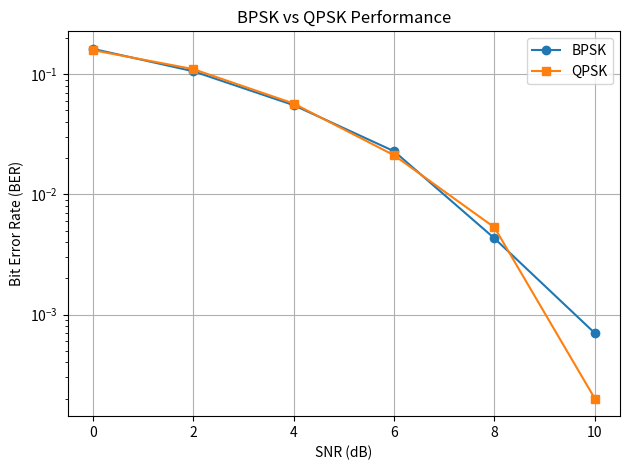
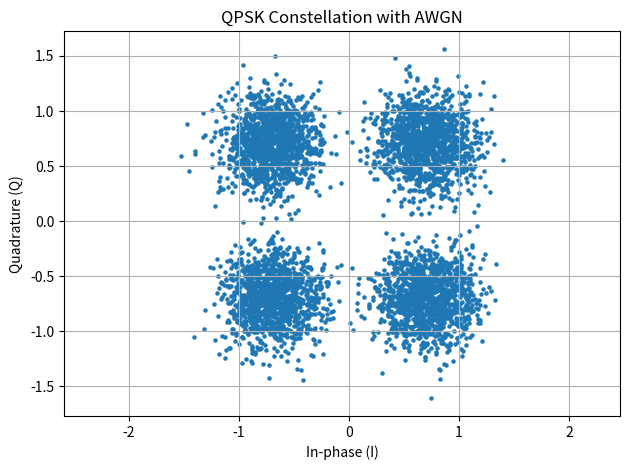
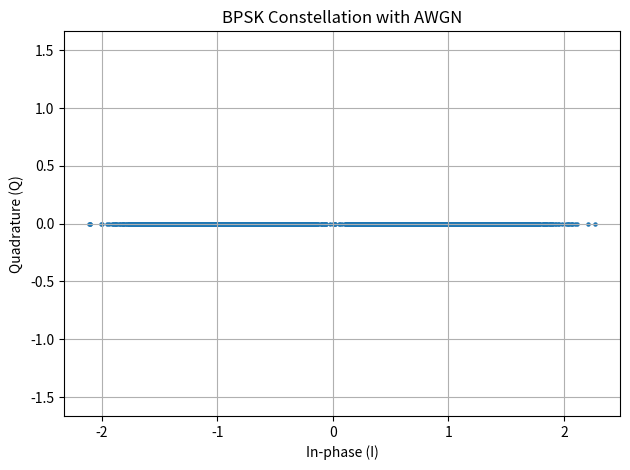
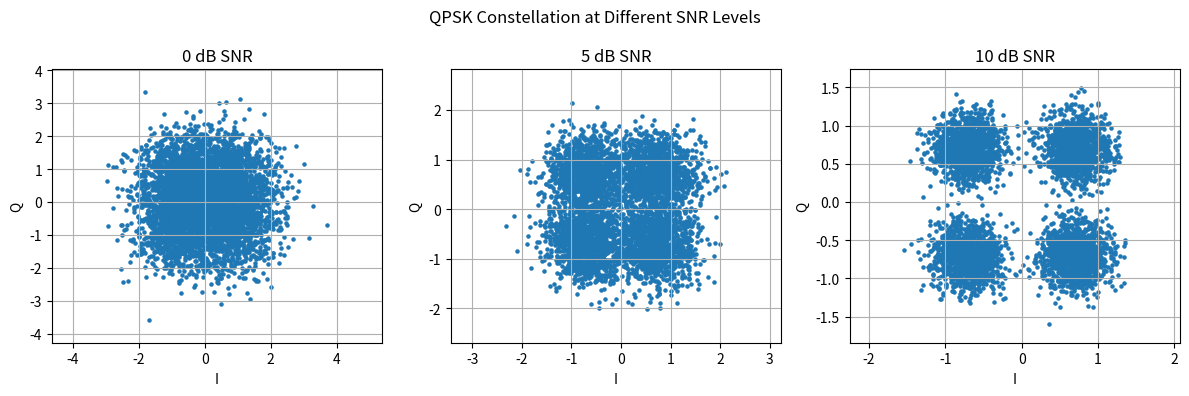
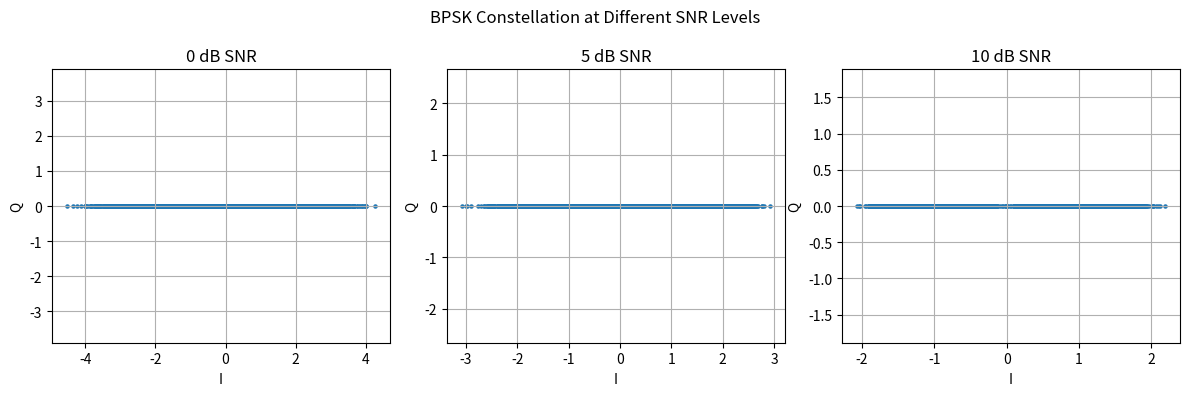
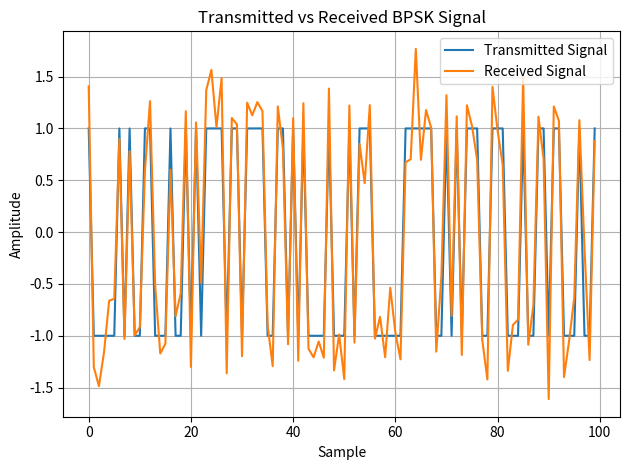
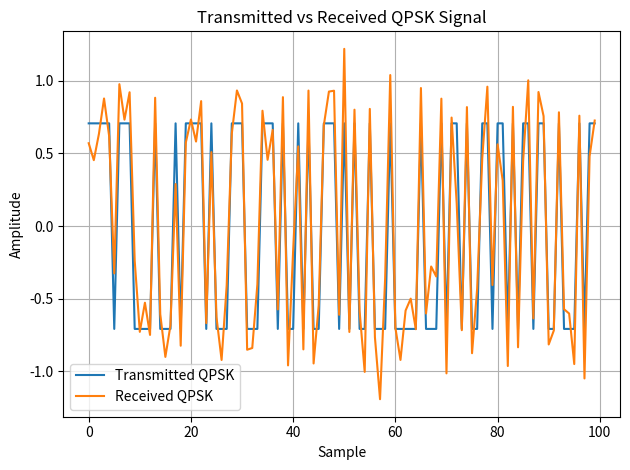

Write the Python code that produced these figures, in order.
# Digital-Communication-Signal-Analyzer

import numpy as np
import matplotlib.pyplot as plt

# Generate random bits
bits = np.random.randint(0, 2, 10000)

print("Generate bits:", bits)

# BPSK modulation
bpsk_Signal = 2 * bits - 1

print("BPSK Signal:", bpsk_Signal)

# SNR values
snr_values = [0, 2, 4, 6, 8, 10]

# BPSK BER calculation
ber_values = []

for snr_db in snr_values:

    noise_power = 1 / (10 ** (snr_db / 10))

    noise = np.sqrt(noise_power) * np.random.randn(len(bpsk_Signal))

    received_signal = bpsk_Signal + noise

    detected_bits = (received_signal > 0).astype(int)

    bit_errors = np.sum(bits != detected_bits)

    ber = bit_errors / len(bits)

    ber_values.append(ber)

    print("SNR:", snr_db, "dB | BER:", ber)


# QPSK modulation

qpsk_bits = bits[:len(bits) // 2 * 2]

bit_pairs = qpsk_bits.reshape(-1, 2)

print("First 5 bit pairs:")
print(bit_pairs[:5])

qpsk_signal = np.zeros(len(bit_pairs), dtype=complex)

for i, pair in enumerate(bit_pairs):

    if np.array_equal(pair, [0, 0]):
        qpsk_signal[i] = 1 + 1j

    elif np.array_equal(pair, [0, 1]):
        qpsk_signal[i] = -1 + 1j

    elif np.array_equal(pair, [1, 0]):
        qpsk_signal[i] = 1 - 1j

    else:
        qpsk_signal[i] = -1 - 1j

print("First 5 QPSK symbols:")
print(qpsk_signal[:5])

qpsk_signal = qpsk_signal / np.sqrt(2)


# Add AWGN noise to QPSK signal

snr_db = 5

noise_power = 1 / (10 ** (snr_db / 10))

noise = np.sqrt(noise_power / 2) * (
    np.random.randn(len(qpsk_signal))
    + 1j * np.random.randn(len(qpsk_signal))
)

received_qpsk = qpsk_signal + noise

print("First 5 received QPSK symbols:")
print(received_qpsk[:5])


# QPSK demodulation

detected_qpsk_bits = []

for symbol in received_qpsk:

    if symbol.real >= 0 and symbol.imag >= 0:
        detected_qpsk_bits.extend([0, 0])

    elif symbol.real < 0 and symbol.imag >= 0:
        detected_qpsk_bits.extend([0, 1])

    elif symbol.real >= 0 and symbol.imag < 0:
        detected_qpsk_bits.extend([1, 0])

    else:
        detected_qpsk_bits.extend([1, 1])

detected_qpsk_bits = np.array(detected_qpsk_bits)

print("First 10 detected QPSK bits:")
print(detected_qpsk_bits[:10])


# Calculate QPSK BER

qpsk_bit_errors = np.sum(qpsk_bits != detected_qpsk_bits)

qpsk_ber = qpsk_bit_errors / len(qpsk_bits)

print("QPSK bit errors:", qpsk_bit_errors)
print("QPSK BER:", qpsk_ber)


# Test QPSK at different SNR values

qpsk_ber_values = []

for snr_db in snr_values:

    noise_power = 1 / (10 ** (snr_db / 10))

    noise = np.sqrt(noise_power / 2) * (
        np.random.randn(len(qpsk_signal))
        + 1j * np.random.randn(len(qpsk_signal))
    )

    received_qpsk = qpsk_signal + noise

    detected_qpsk_bits = []

    for symbol in received_qpsk:

        if symbol.real >= 0 and symbol.imag >= 0:
            detected_qpsk_bits.extend([0, 0])

        elif symbol.real < 0 and symbol.imag >= 0:
            detected_qpsk_bits.extend([0, 1])

        elif symbol.real >= 0 and symbol.imag < 0:
            detected_qpsk_bits.extend([1, 0])

        else:
            detected_qpsk_bits.extend([1, 1])

    detected_qpsk_bits = np.array(detected_qpsk_bits)

    bit_errors = np.sum(qpsk_bits != detected_qpsk_bits)

    ber = bit_errors / len(qpsk_bits)

    qpsk_ber_values.append(ber)

    print("QPSK SNR:", snr_db, "dB | BER:", ber)


# Compare BPSK and QPSK

plt.figure()

plt.semilogy(snr_values, ber_values, marker='o', label='BPSK')
plt.semilogy(snr_values, qpsk_ber_values, marker='s', label='QPSK')

plt.xlabel("SNR (dB)")
plt.ylabel("Bit Error Rate (BER)")
plt.title("BPSK vs QPSK Performance")

plt.grid(True)
plt.legend()
plt.tight_layout()

plt.savefig("bpsk_vs_qpsk_ber.png", dpi=300, bbox_inches="tight")

plt.show()


# QPSK constellation diagram

plt.figure()

plt.scatter(received_qpsk.real, received_qpsk.imag, s=5)

plt.xlabel("In-phase (I)")
plt.ylabel("Quadrature (Q)")
plt.title("QPSK Constellation with AWGN")

plt.grid(True)
plt.axis("equal")
plt.tight_layout()

plt.savefig("qpsk_constellation.png", dpi=300, bbox_inches="tight")

plt.show()


# BPSK constellation diagram

plt.figure()

plt.scatter(received_signal, np.zeros(len(received_signal)), s=5)

plt.xlabel("In-phase (I)")
plt.ylabel("Quadrature (Q)")
plt.title("BPSK Constellation with AWGN")

plt.grid(True)
plt.axis("equal")
plt.tight_layout()

plt.savefig("bpsk_constellation.png", dpi=300, bbox_inches="tight")

plt.show()


# QPSK constellation at different SNR values

plt.figure(figsize=(12, 4))

for i, snr_db in enumerate([0, 5, 10]):

    noise_power = 1 / (10 ** (snr_db / 10))

    noise = np.sqrt(noise_power / 2) * (
        np.random.randn(len(qpsk_signal))
        + 1j * np.random.randn(len(qpsk_signal))
    )

    received = qpsk_signal + noise

    plt.subplot(1, 3, i + 1)

    plt.scatter(received.real, received.imag, s=5)

    plt.xlabel("I")
    plt.ylabel("Q")
    plt.title(f"{snr_db} dB SNR")

    plt.grid(True)
    plt.axis("equal")

plt.suptitle("QPSK Constellation at Different SNR Levels")
plt.tight_layout()

plt.savefig("qpsk_different_snr.png", dpi=300, bbox_inches="tight")

plt.show()


# BPSK constellation at different SNR values

plt.figure(figsize=(12, 4))

for i, snr_db in enumerate([0, 5, 10]):

    noise_power = 1 / (10 ** (snr_db / 10))

    noise = np.sqrt(noise_power) * np.random.randn(len(bpsk_Signal))

    received = bpsk_Signal + noise

    plt.subplot(1, 3, i + 1)

    plt.scatter(received, np.zeros(len(received)), s=5)

    plt.xlabel("I")
    plt.ylabel("Q")
    plt.title(f"{snr_db} dB SNR")

    plt.grid(True)
    plt.axis("equal")

plt.suptitle("BPSK Constellation at Different SNR Levels")
plt.tight_layout()

plt.savefig("bpsk_different_snr.png", dpi=300, bbox_inches="tight")

plt.show()


# Transmitted vs Received BPSK signal

plt.figure()

plt.plot(bpsk_Signal[:100], label="Transmitted Signal")
plt.plot(received_signal[:100], label="Received Signal")

plt.xlabel("Sample")
plt.ylabel("Amplitude")
plt.title("Transmitted vs Received BPSK Signal")

plt.grid(True)
plt.legend()
plt.tight_layout()

plt.savefig("bpsk_transmitted_received.png", dpi=300, bbox_inches="tight")

plt.show()


# Transmitted vs Received QPSK signal

plt.figure()

plt.plot(qpsk_signal.real[:100], label="Transmitted QPSK")
plt.plot(received_qpsk.real[:100], label="Received QPSK")

plt.xlabel("Sample")
plt.ylabel("Amplitude")
plt.title("Transmitted vs Received QPSK Signal")

plt.grid(True)
plt.legend()
plt.tight_layout()

plt.savefig("qpsk_transmitted_received.png", dpi=300, bbox_inches="tight")

plt.show()


# Completion message

print("\nSimulation completed successfully!")
print("All graph files have been saved.")
